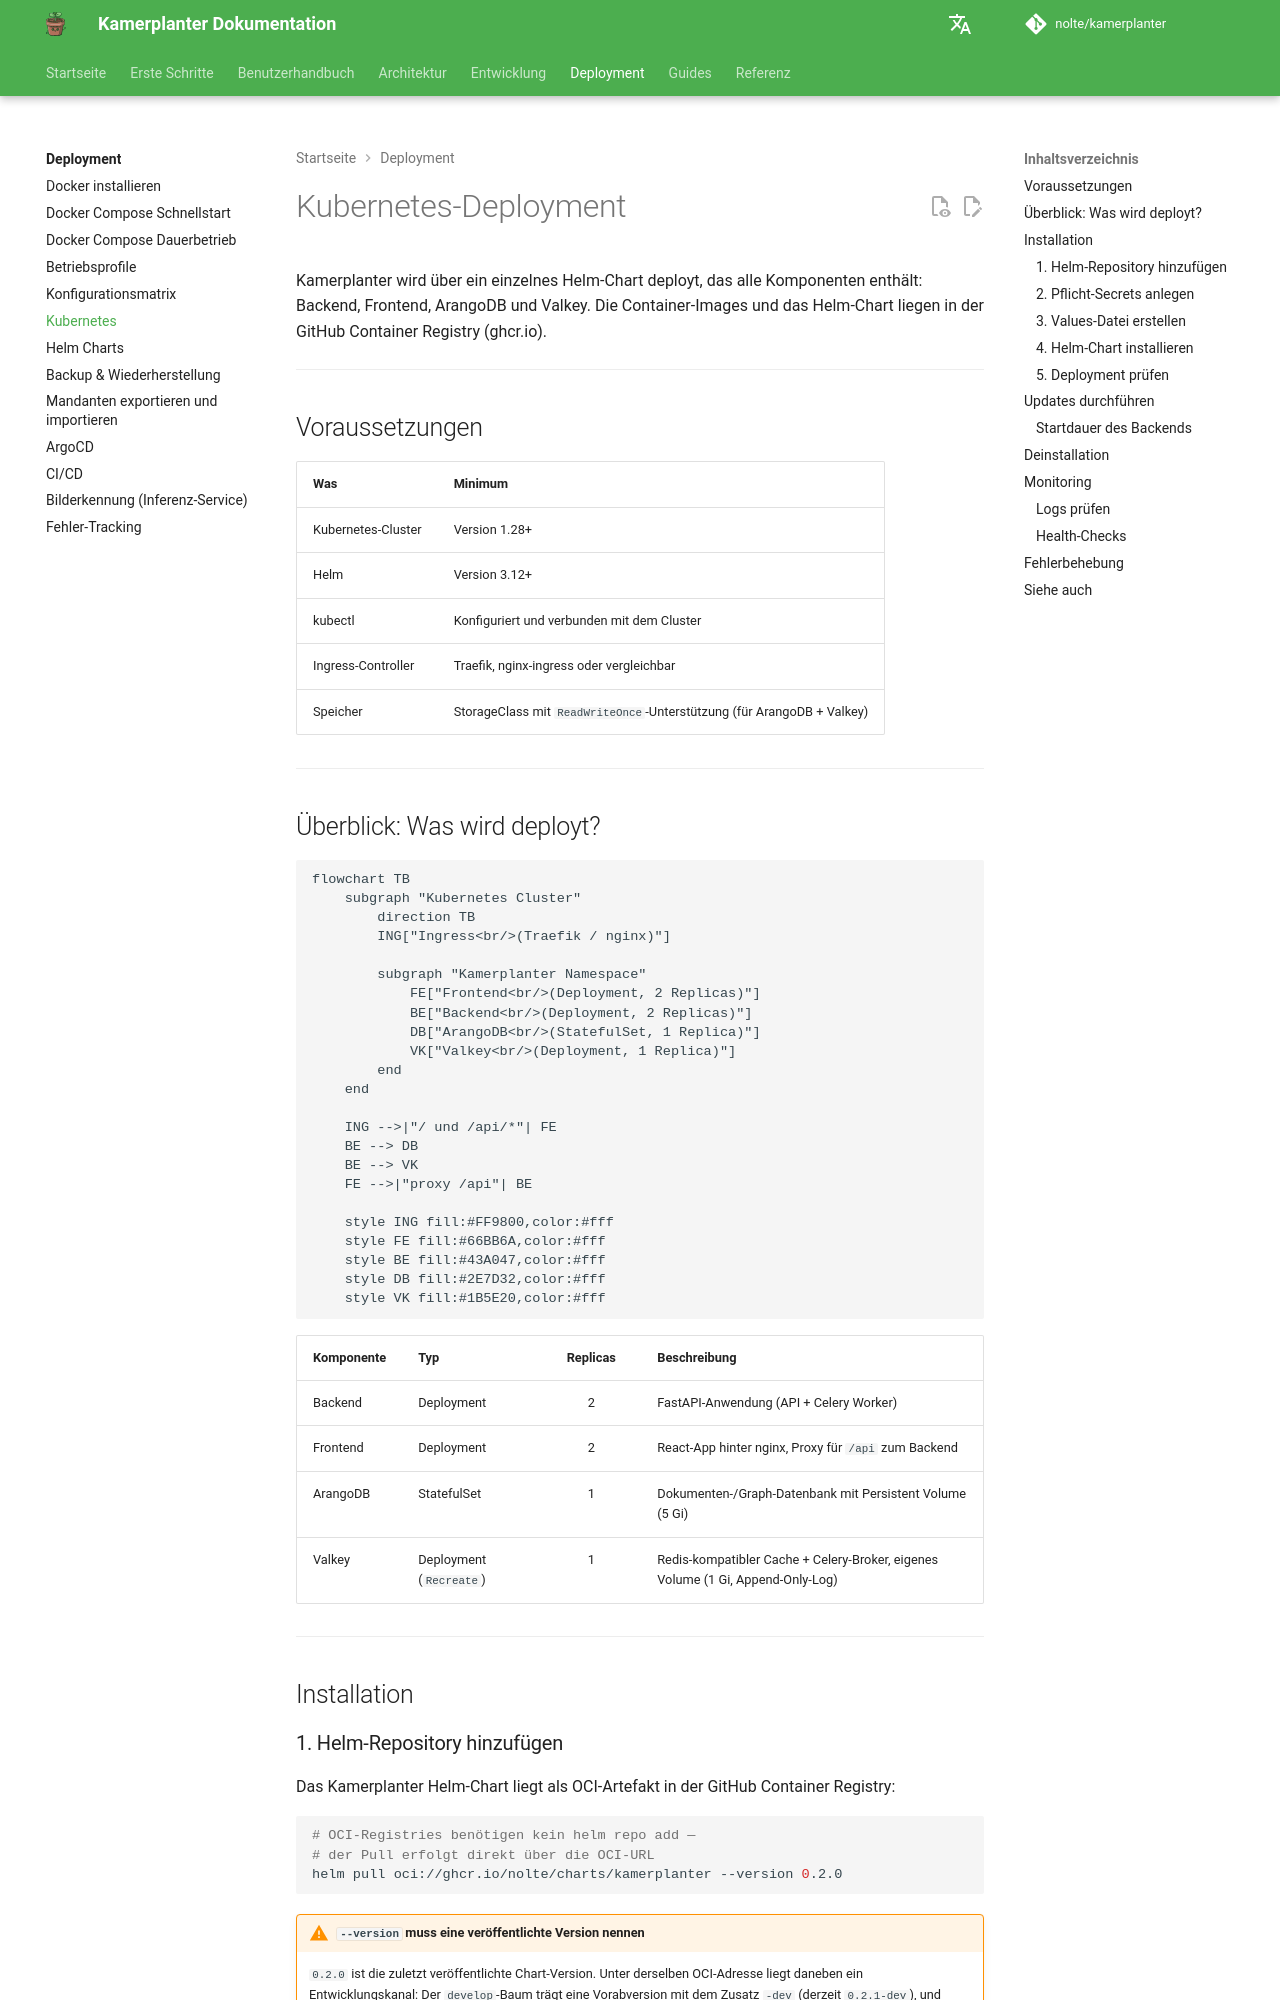

repository: nolte/kamerplanter · page: deployment/kubernetes/index.html · generator: mkdocs

# Kubernetes-Deployment

Kamerplanter wird über ein einzelnes Helm-Chart deployt, das alle Komponenten enthält: Backend, Frontend, ArangoDB und Valkey. Die Container-Images und das Helm-Chart liegen in der GitHub Container Registry (ghcr.io).

---

## Voraussetzungen

| Was | Minimum |
|-----|---------|
| Kubernetes-Cluster | Version 1.28+ |
| Helm | Version 3.12+ |
| kubectl | Konfiguriert und verbunden mit dem Cluster |
| Ingress-Controller | Traefik, nginx-ingress oder vergleichbar |
| Speicher | StorageClass mit `ReadWriteOnce`-Unterstützung (für ArangoDB + Valkey) |

---

## Überblick: Was wird deployt?

<!-- diagram-source: user-described — Kubernetes deployment topology: ingress routing to frontend/backend, backend to ArangoDB and Valkey -->
```mermaid
flowchart TB
    subgraph "Kubernetes Cluster"
        direction TB
        ING["Ingress<br/>(Traefik / nginx)"]

        subgraph "Kamerplanter Namespace"
            FE["Frontend<br/>(Deployment, 2 Replicas)"]
            BE["Backend<br/>(Deployment, 2 Replicas)"]
            DB["ArangoDB<br/>(StatefulSet, 1 Replica)"]
            VK["Valkey<br/>(Deployment, 1 Replica)"]
        end
    end

    ING -->|"/ und /api/*"| FE
    BE --> DB
    BE --> VK
    FE -->|"proxy /api"| BE

    style ING fill:#FF9800,color:#fff
    style FE fill:#66BB6A,color:#fff
    style BE fill:#43A047,color:#fff
    style DB fill:#2E7D32,color:#fff
    style VK fill:#1B5E20,color:#fff
```

| Komponente | Typ | Replicas | Beschreibung |
|-----------|-----|:--------:|-------------|
| Backend | Deployment | 2 | FastAPI-Anwendung (API + Celery Worker) |
| Frontend | Deployment | 2 | React-App hinter nginx, Proxy für `/api` zum Backend |
| ArangoDB | StatefulSet | 1 | Dokumenten-/Graph-Datenbank mit Persistent Volume (5 Gi) |
| Valkey | Deployment (`Recreate`) | 1 | Redis-kompatibler Cache + Celery-Broker, eigenes Volume (1 Gi, Append-Only-Log) |

---

## Installation
